Image classification data set "dataset" (botato1/AI-Agent-SystemV2 on GitHub). Class labels (3): chart, diagram, table image.

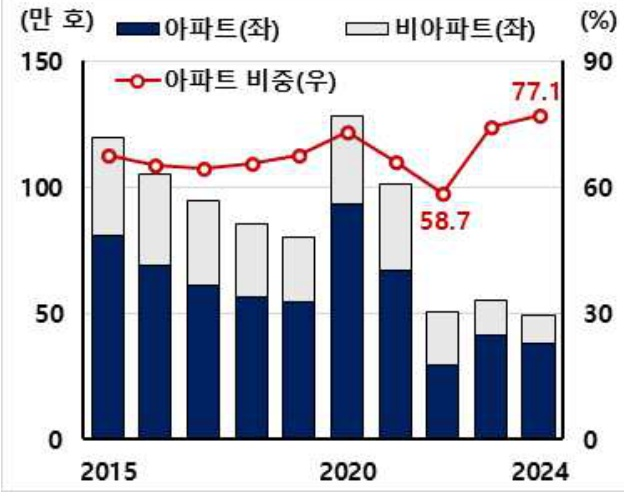
Label: chart

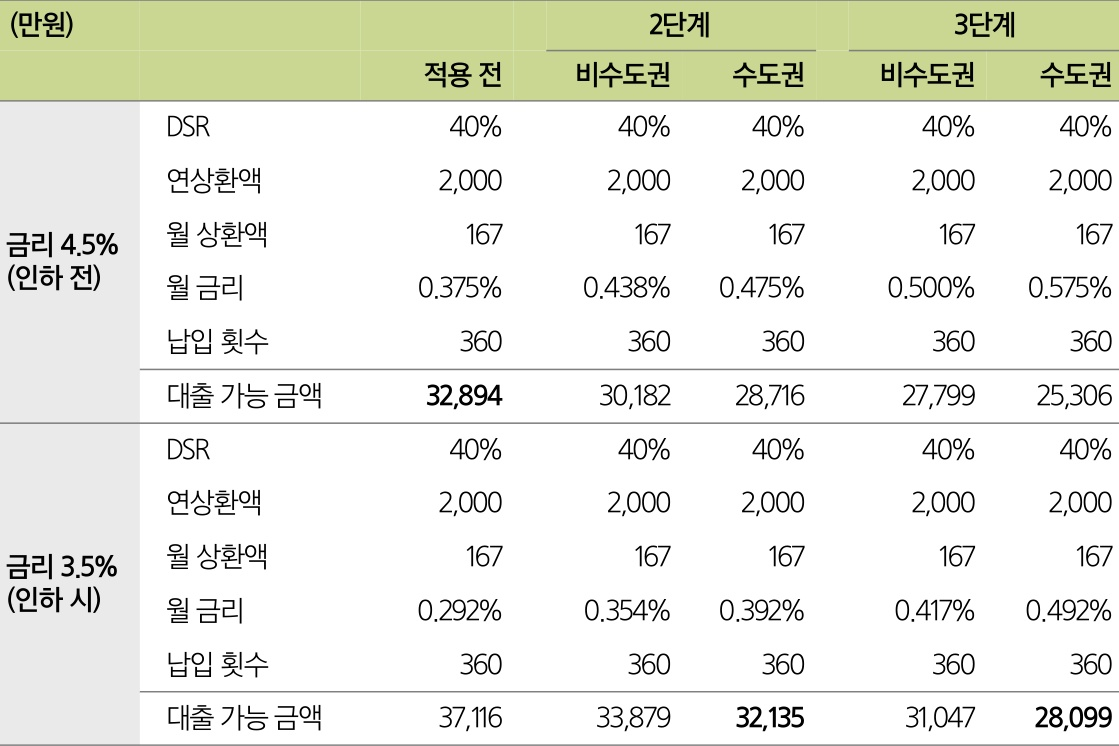
Label: table image

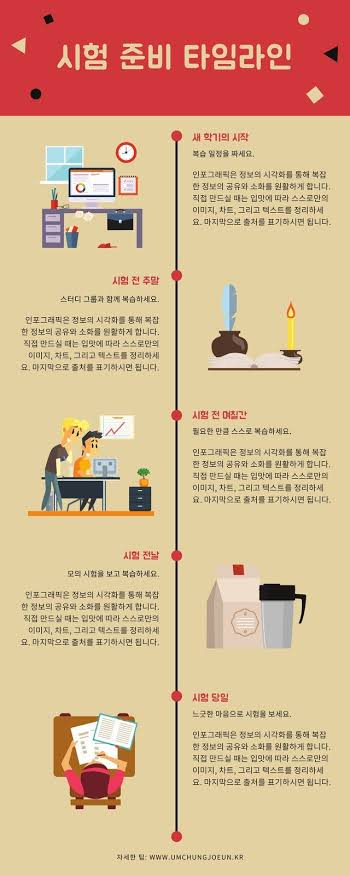
Label: diagram

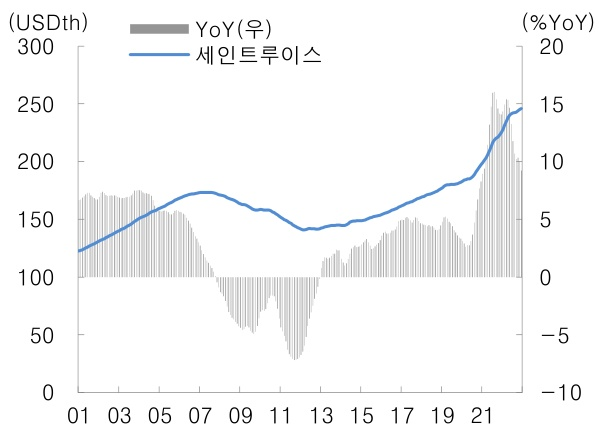
Label: chart

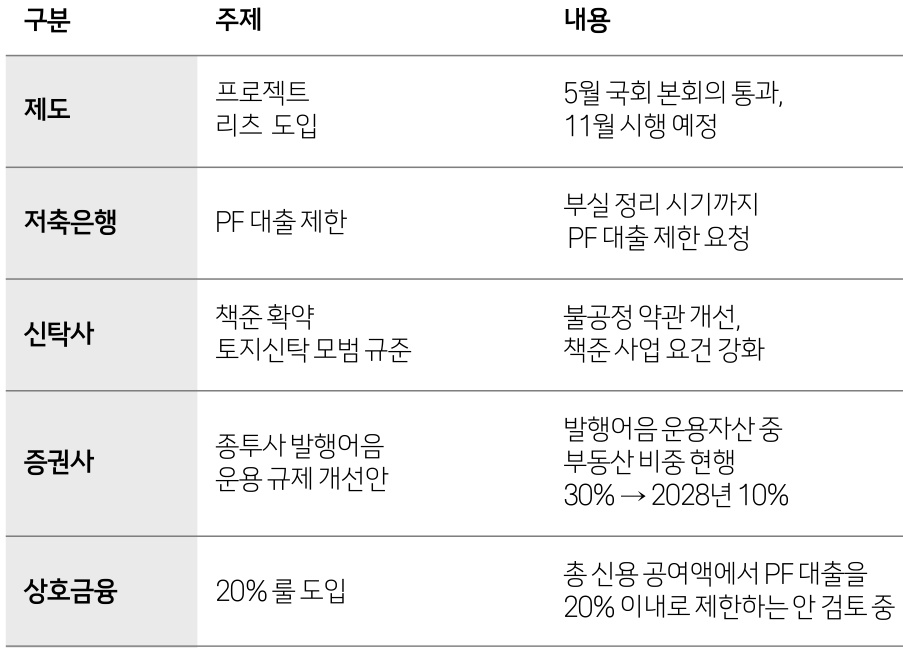
Label: table image

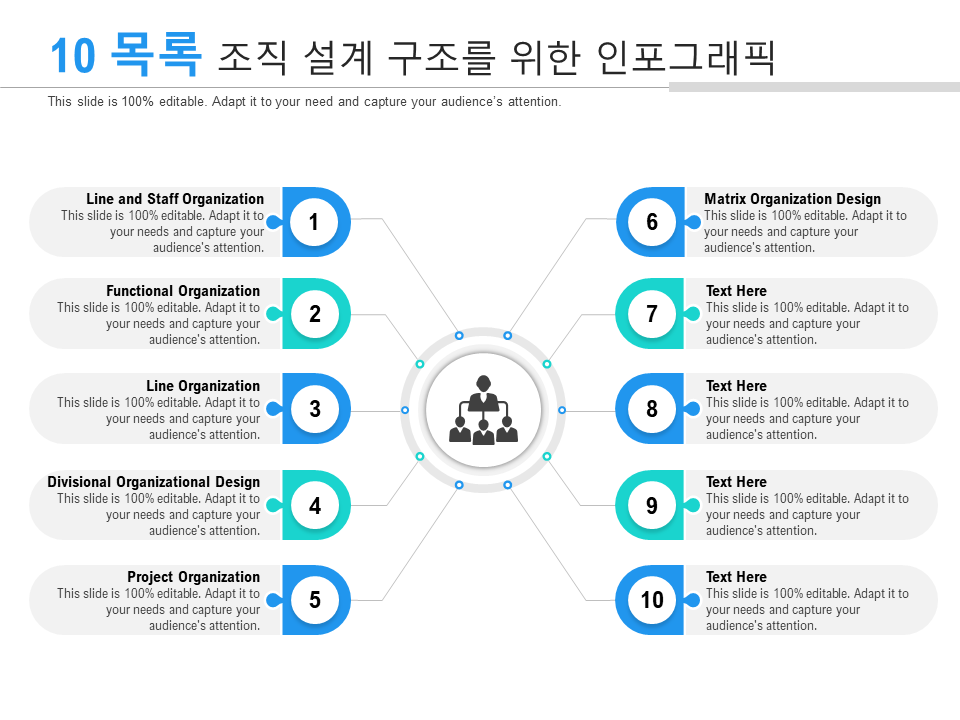
Label: diagram
